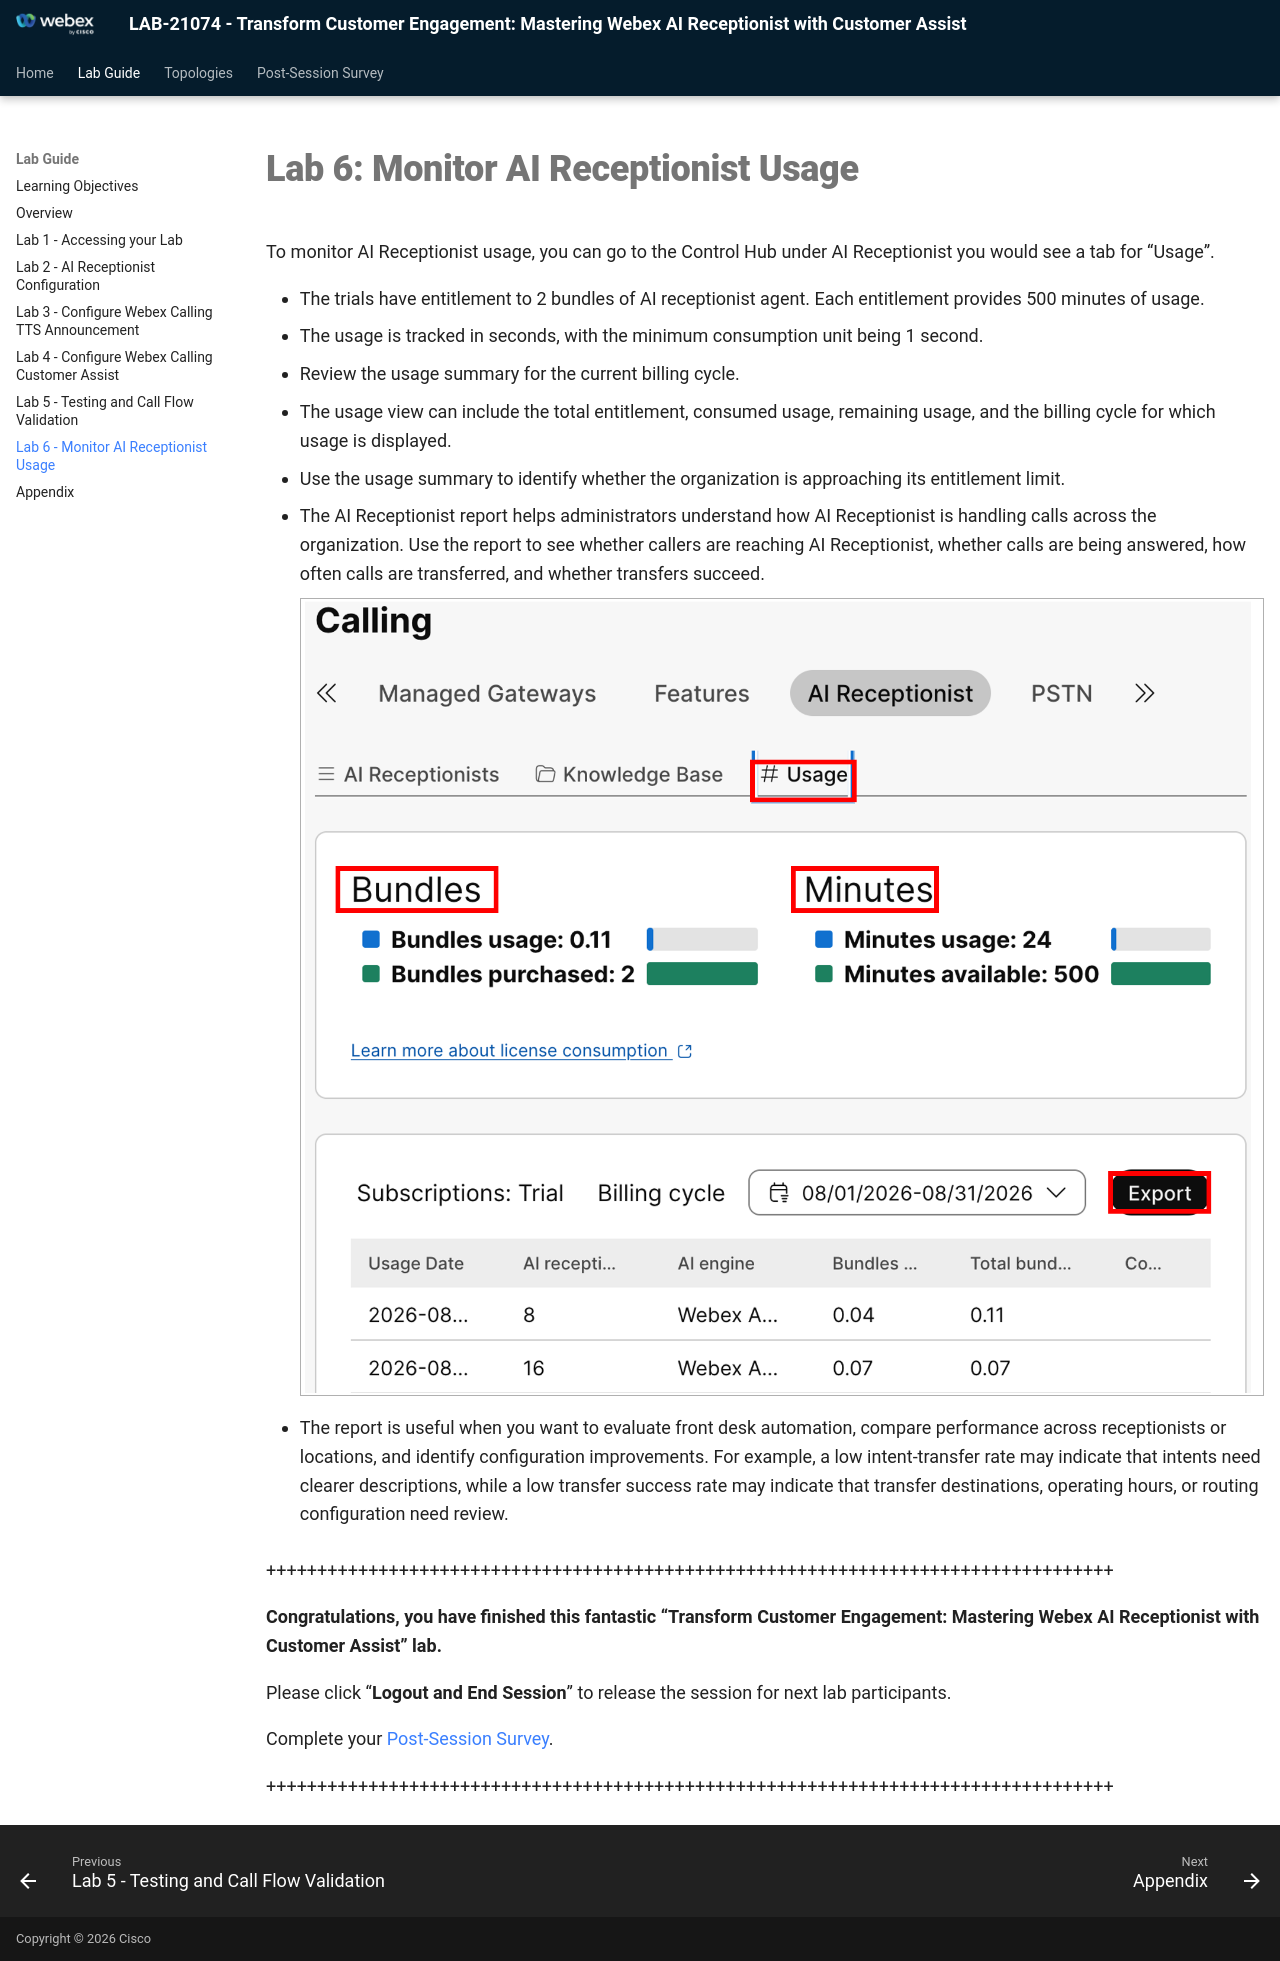

repository: WebexCC-SA/LAB-21074 · page: lab-6-monitor-ai-receptionist-usage/index.html · generator: mkdocs

# Lab 6: Monitor AI Receptionist Usage

To monitor AI Receptionist usage, you can go to the Control Hub under AI Receptionist you would see a tab for “Usage”.

* The trials have entitlement to 2 bundles of AI receptionist agent. Each entitlement provides 500 minutes of usage.
* The usage is tracked in seconds, with the minimum consumption unit being 1 second.
* Review the usage summary for the current billing cycle.
* The usage view can include the total entitlement, consumed usage, remaining usage, and the billing cycle for which usage is displayed.
* Use the usage summary to identify whether the organization is approaching its entitlement limit.
* The AI Receptionist report helps administrators understand how AI Receptionist is handling calls across the organization. Use the report to see whether callers are reaching AI Receptionist, whether calls are being answered, how often calls are transferred, and whether transfers succeed.

    ![](assets/docx-image-091.png){ .bordered }

* The report is useful when you want to evaluate front desk automation, compare performance across receptionists or locations, and identify configuration improvements. For example, a low intent-transfer rate may indicate that intents need clearer descriptions, while a low transfer success rate may indicate that transfer destinations, operating hours, or routing configuration need review.

+++++++++++++++++++++++++++++++++++++++++++++++++++++++++++++++++++++++++++++++++++

**Congratulations, you have finished this fantastic “Transform Customer Engagement: Mastering Webex AI Receptionist with Customer Assist” lab.**

Please click “**Logout and End Session**” to release the session for next lab participants.

Complete your [Post-Session Survey](survey.md).

+++++++++++++++++++++++++++++++++++++++++++++++++++++++++++++++++++++++++++++++++++
